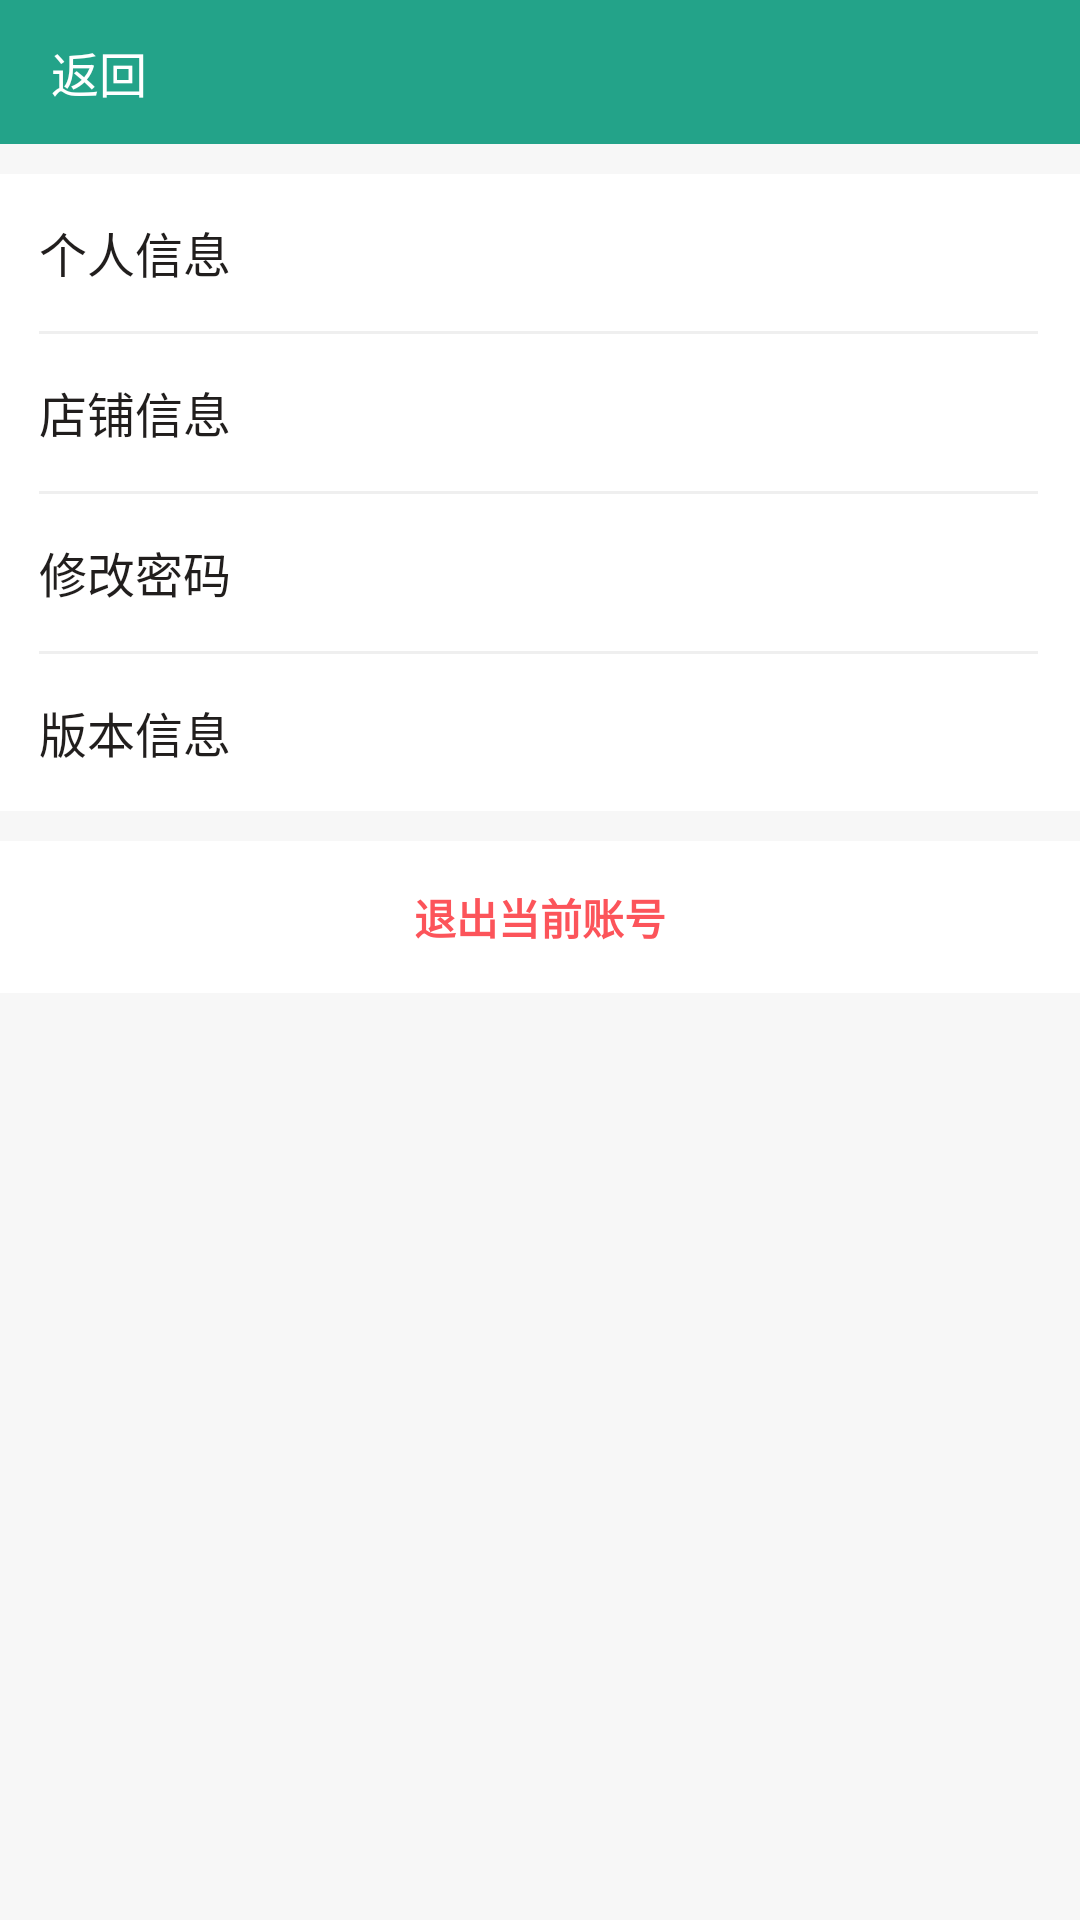

Write the Android layout XML for this screen, with the resource values it uses.
<!-- AndroidManifest.xml: application theme AppTheme -->
<!-- res/layout/activity_settings.xml -->
<?xml version="1.0" encoding="utf-8"?>
<LinearLayout xmlns:android="http://schemas.android.com/apk/res/android"
    xmlns:app="http://schemas.android.com/apk/res-auto"
    xmlns:tools="http://schemas.android.com/tools"
    android:layout_width="match_parent"
    android:layout_height="match_parent"
    android:background="@color/background"
    android:orientation="vertical"
    tools:context=".module.main.ui.SettingsActivity">

    <include layout="@layout/view_title" />

    <LinearLayout
        android:layout_width="match_parent"
        android:layout_height="wrap_content"
        android:layout_marginTop="10dp"
        android:background="@color/white"
        android:orientation="vertical"
        android:paddingLeft="13dp"
        android:paddingRight="14dp">


        <RelativeLayout
            android:id="@+id/rl_personal"
            android:layout_width="match_parent"
            android:layout_height="wrap_content"
            android:paddingTop="15dp"
            android:paddingBottom="14dp">

            <TextView
                android:id="@+id/t1"
                android:layout_width="wrap_content"
                android:layout_height="wrap_content"
                android:layout_centerVertical="true"
                android:text="个人信息"
                android:textColor="#211E1D"
                android:textSize="16sp" />

            <ImageView
                android:id="@+id/img_right2"
                android:layout_width="wrap_content"
                android:layout_height="wrap_content"
                android:layout_alignParentRight="true"
                android:layout_centerVertical="true"
                android:src="@drawable/my_mine_icon_right" />
        </RelativeLayout>

        <View style="@style/LineStyle" />

        <RelativeLayout
            android:id="@+id/rl_store"
            android:layout_width="match_parent"
            android:layout_height="wrap_content"
            android:paddingTop="15dp"
            android:paddingBottom="14dp">

            <TextView
                android:layout_width="wrap_content"
                android:layout_height="wrap_content"
                android:layout_centerVertical="true"
                android:text="店铺信息"
                android:textColor="#211E1D"
                android:textSize="16sp" />

            <ImageView
                android:layout_width="wrap_content"
                android:layout_height="wrap_content"
                android:layout_alignParentRight="true"
                android:layout_centerVertical="true"
                android:src="@drawable/my_mine_icon_right" />
        </RelativeLayout>

        <View style="@style/LineStyle" />

        <RelativeLayout
            android:id="@+id/rl_pwd"
            android:layout_width="match_parent"
            android:layout_height="wrap_content"
            android:paddingTop="15dp"
            android:paddingBottom="14dp">

            <TextView
                android:layout_width="wrap_content"
                android:layout_height="wrap_content"
                android:layout_centerVertical="true"
                android:text="修改密码"
                android:textColor="#211E1D"
                android:textSize="16sp" />

            <ImageView
                android:layout_width="wrap_content"
                android:layout_height="wrap_content"
                android:layout_alignParentRight="true"
                android:layout_centerVertical="true"
                android:src="@drawable/my_mine_icon_right" />
        </RelativeLayout>
        <View style="@style/LineStyle" />

        <RelativeLayout
            android:id="@+id/rl_version"
            android:layout_width="match_parent"
            android:layout_height="wrap_content"
            android:paddingTop="15dp"
            android:paddingBottom="14dp">

            <TextView
                android:layout_width="wrap_content"
                android:layout_height="wrap_content"
                android:layout_centerVertical="true"
                android:text="版本信息"
                android:textColor="#211E1D"
                android:textSize="16sp" />

            <ImageView
                android:layout_width="wrap_content"
                android:layout_height="wrap_content"
                android:layout_alignParentRight="true"
                android:layout_centerVertical="true"
                android:src="@drawable/my_mine_icon_right" />
        </RelativeLayout>
    </LinearLayout>

    <TextView
        android:id="@+id/logout"
        android:layout_width="match_parent"
        android:layout_height="wrap_content"
        android:layout_marginTop="10dp"
        android:background="@color/white"
        android:gravity="center"
        android:padding="15dp"
        android:text="退出当前账号"
        android:textColor="#FC545A"
        android:textSize="14sp"
        android:textStyle="bold" />
</LinearLayout>
<!-- res/layout/view_title.xml (included above) -->
<?xml version="1.0" encoding="utf-8"?>
<LinearLayout xmlns:android="http://schemas.android.com/apk/res/android"
    android:layout_width="match_parent"
    android:layout_height="wrap_content"
    android:orientation="vertical">

    <RelativeLayout
        android:layout_width="match_parent"
        android:layout_height="48dp"
        android:background="@color/title">

        <TextView
            android:id="@+id/back"
            android:layout_width="wrap_content"
            android:layout_height="wrap_content"
            android:layout_centerVertical="true"
            android:layout_marginLeft="12dp"
            android:drawableLeft="@drawable/my_icon_back"
            android:drawablePadding="5dp"
            android:gravity="center_vertical"
            android:padding="5dp"
            android:text="返回"
            android:textColor="@color/white"
            android:textSize="16sp" />

        <TextView
            android:id="@+id/title"
            android:layout_width="wrap_content"
            android:layout_height="wrap_content"
            android:layout_centerInParent="true"
            android:textColor="@color/white"
            android:textSize="17sp"
            android:textStyle="bold" />
    </RelativeLayout>

</LinearLayout>
<!-- resources referenced by this layout -->
<resources>
  <color name="background">#F7F7F7</color>
  <color name="title">#23A389</color>
  <color name="white">#ffffff</color>
  <style name="LineStyle">
          <item name="android:layout_width">match_parent</item>
          <item name="android:layout_height">1dp</item>
          <item name="android:background">#10000000</item>
      </style>
  <style name="AppTheme" parent="Theme.AppCompat.Light.NoActionBar">
          <item name="colorPrimary">@color/colorPrimary</item>
          <item name="colorPrimaryDark">@color/colorPrimaryDark</item>
          <item name="colorAccent">@color/colorAccent</item>
          <item name="android:windowIsTranslucent">false</item>
          <item name="android:windowNoTitle">true</item>
          <item name="android:windowBackground">@color/background</item>
          <item name="android:windowDisablePreview">true</item>
          <item name="android:windowContentTransitions">true</item>
          <item name="android:windowAnimationStyle">@style/ActivityAnimFade</item>
      </style>
  <color name="colorPrimary">#FFFFFF</color>
  <color name="colorPrimaryDark">#F2F2F2</color>
  <color name="colorAccent">#333333</color>
  <style name="ActivityAnimFade" parent="@android:style/Animation.Activity">
          <item name="android:activityOpenEnterAnimation">@anim/slide_in_from_left</item>
          <item name="android:activityOpenExitAnimation">@anim/slide_out_from_left</item>
          <item name="android:activityCloseEnterAnimation">@anim/slide_in_from_right</item>
          <item name="android:activityCloseExitAnimation">@anim/slide_out_from_right</item>
      </style>
</resources>
